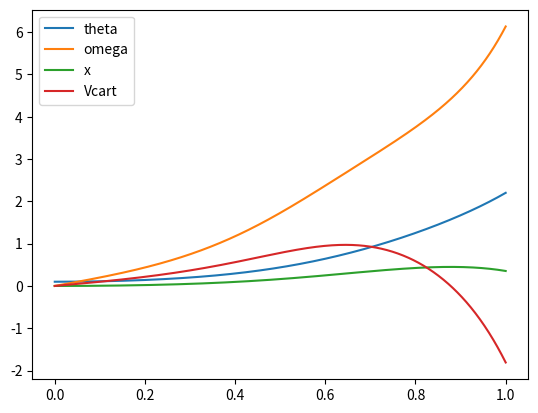

Write Python code to recreate this figure.
import numpy as np
import matplotlib.pyplot as plt
import scipy as sp
from scipy.integrate import odeint
from scipy.integrate import solve_ivp

def dSdt(t,S):
    th,y,x,z = S
    return[y,(2*sp.constants.g*np.sin(th)-y*y*np.sin(th)*np.cos(th))/(1+(np.sin(th))*np.sin(th)),z,(sp.constants.g*np.sin(th)*np.cos(th)-y*y*np.sin(th))/(1+(np.sin(th))*np.sin(th))]

th_0 = 0.1
y_0 = 0 
x_0 = 0
z_0 = 0
S_0 = (th_0,y_0,x_0,z_0)

t = np.linspace(0,1,1000)
sol = odeint(dSdt,y0=S_0,t=t,tfirst=True)

plt.plot(t,sol.T[0])
plt.plot(t,sol.T[1])
plt.plot(t,sol.T[2])
plt.plot(t,sol.T[3])

plt.legend(["theta","omega","x","Vcart"])

plt.show()